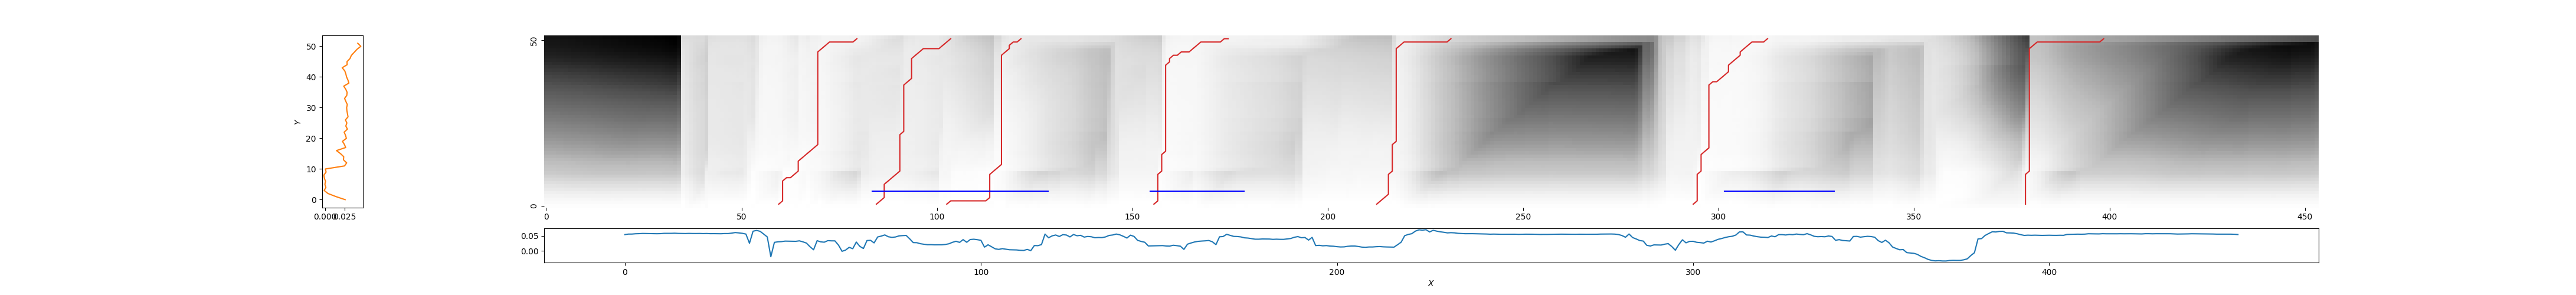

Values plotted in this chart, from the file beside it:
60, 80, 0.18731886137489323
84, 104, 0.3838
102, 122, 0.2877
155, 175, 0.173
212, 232, 0.4692
293, 313, 0.1367
379, 399, 0.7905
